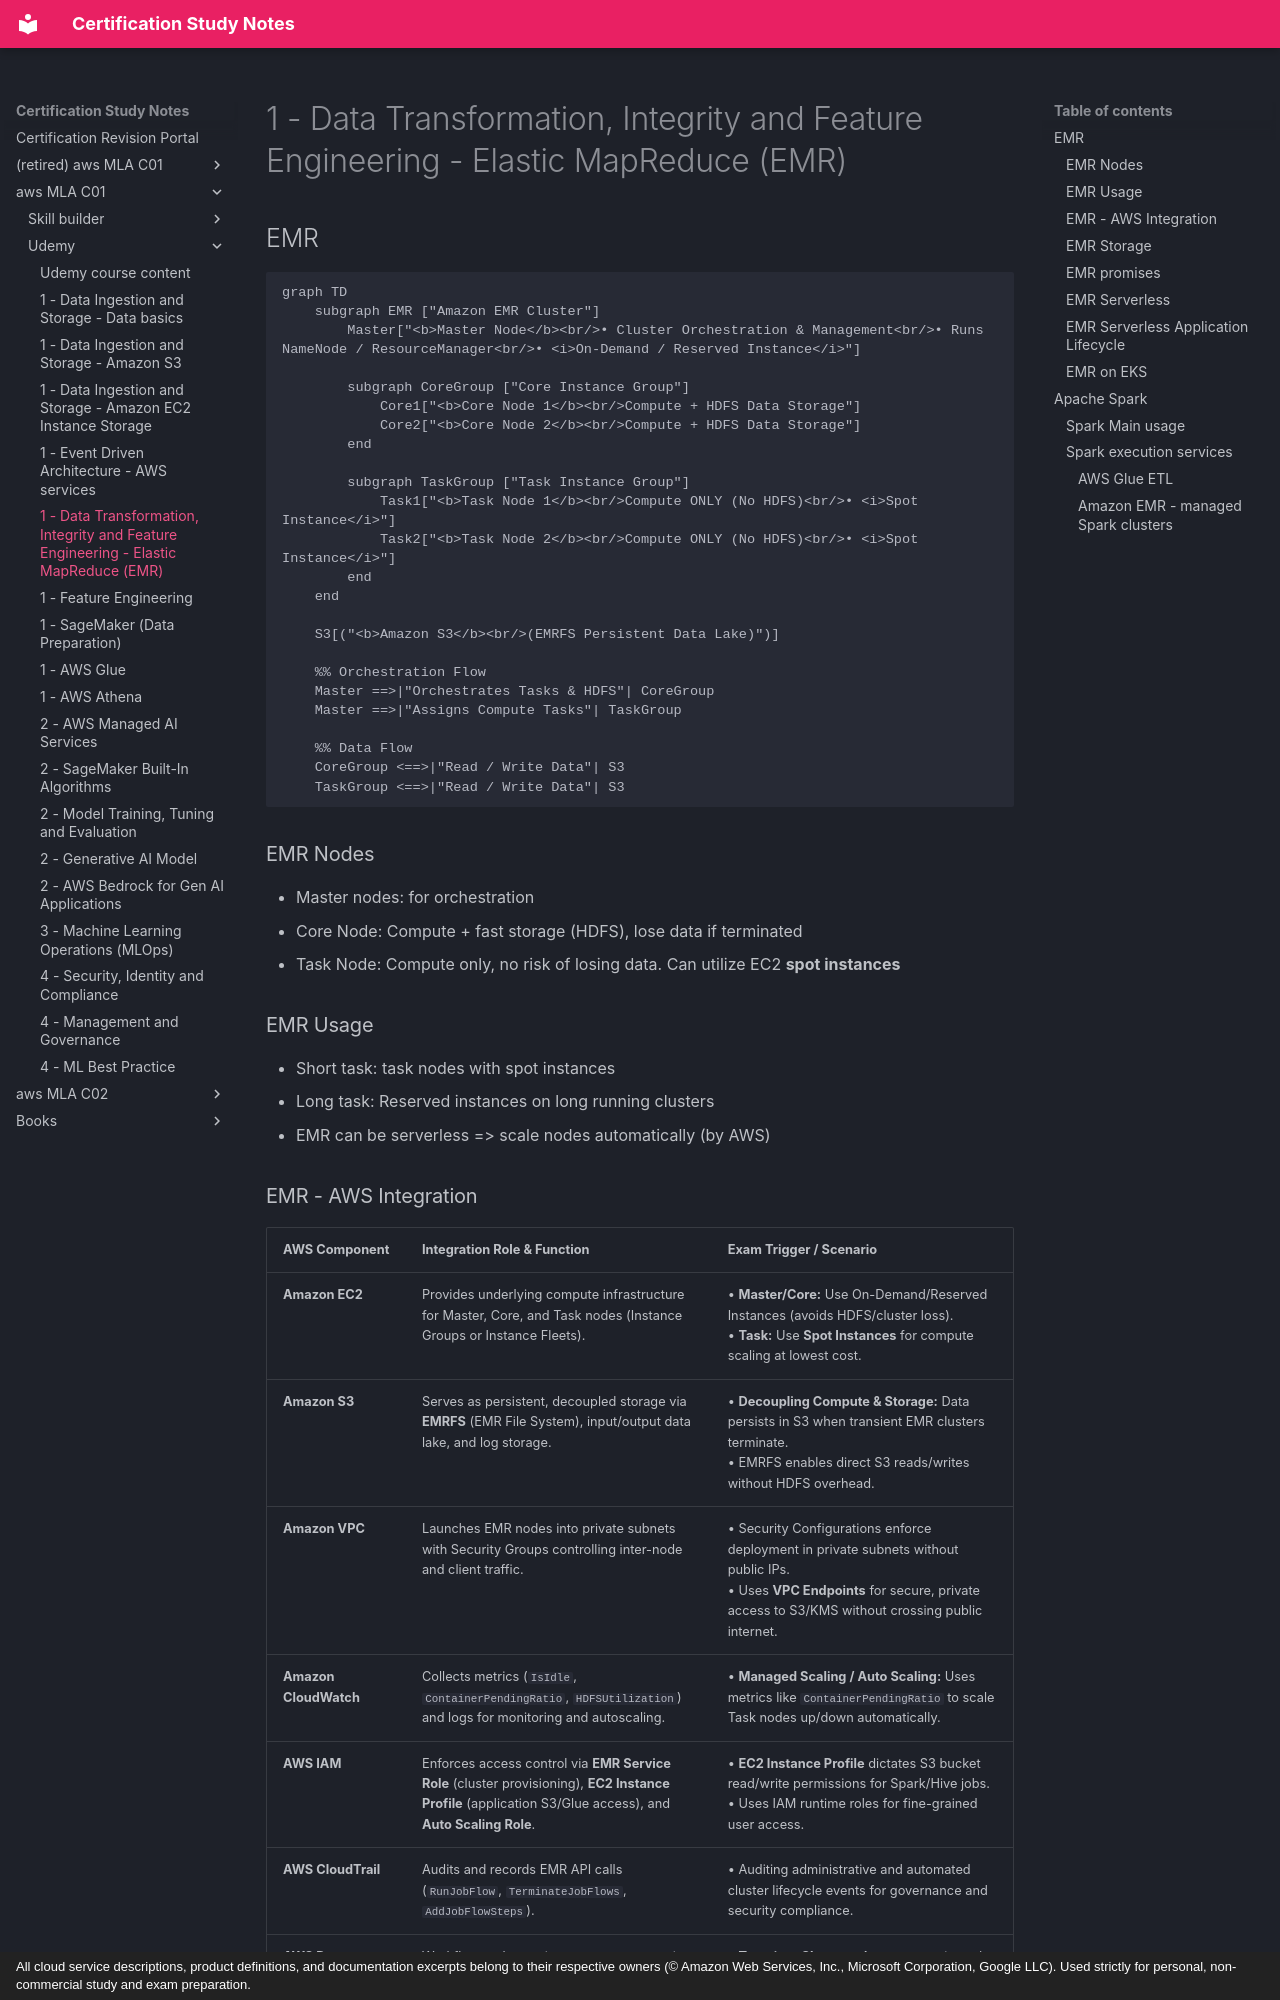

repository: monitus2022/cert_study_notes · page: aws_MLA_C01/udemy/1.5/index.html · generator: mkdocs · copyright: All cloud service descriptions, product definitions, and documentation excerpts belong to their respective owners (© Amazon Web Services, Inc., Microsoft Corporation, Google LLC). Used strictly for personal, non-commercial study and exam preparation.

# 1 - Data Transformation, Integrity and Feature Engineering - Elastic MapReduce (EMR)

## EMR
```mermaid
graph TD
    subgraph EMR ["Amazon EMR Cluster"]
        Master["<b>Master Node</b><br/>• Cluster Orchestration & Management<br/>• Runs NameNode / ResourceManager<br/>• <i>On-Demand / Reserved Instance</i>"]

        subgraph CoreGroup ["Core Instance Group"]
            Core1["<b>Core Node 1</b><br/>Compute + HDFS Data Storage"]
            Core2["<b>Core Node 2</b><br/>Compute + HDFS Data Storage"]
        end

        subgraph TaskGroup ["Task Instance Group"]
            Task1["<b>Task Node 1</b><br/>Compute ONLY (No HDFS)<br/>• <i>Spot Instance</i>"]
            Task2["<b>Task Node 2</b><br/>Compute ONLY (No HDFS)<br/>• <i>Spot Instance</i>"]
        end
    end

    S3[("<b>Amazon S3</b><br/>(EMRFS Persistent Data Lake)")]

    %% Orchestration Flow
    Master ==>|"Orchestrates Tasks & HDFS"| CoreGroup
    Master ==>|"Assigns Compute Tasks"| TaskGroup

    %% Data Flow
    CoreGroup <==>|"Read / Write Data"| S3
    TaskGroup <==>|"Read / Write Data"| S3
```
### EMR Nodes
- Master nodes: for orchestration
- Core Node: Compute + fast storage (HDFS), lose data if terminated
- Task Node: Compute only, no risk of losing data. Can utilize EC2 **spot instances**

### EMR Usage
- Short task: task nodes with spot instances
- Long task: Reserved instances on long running clusters
- EMR can be serverless => scale nodes automatically (by AWS)
